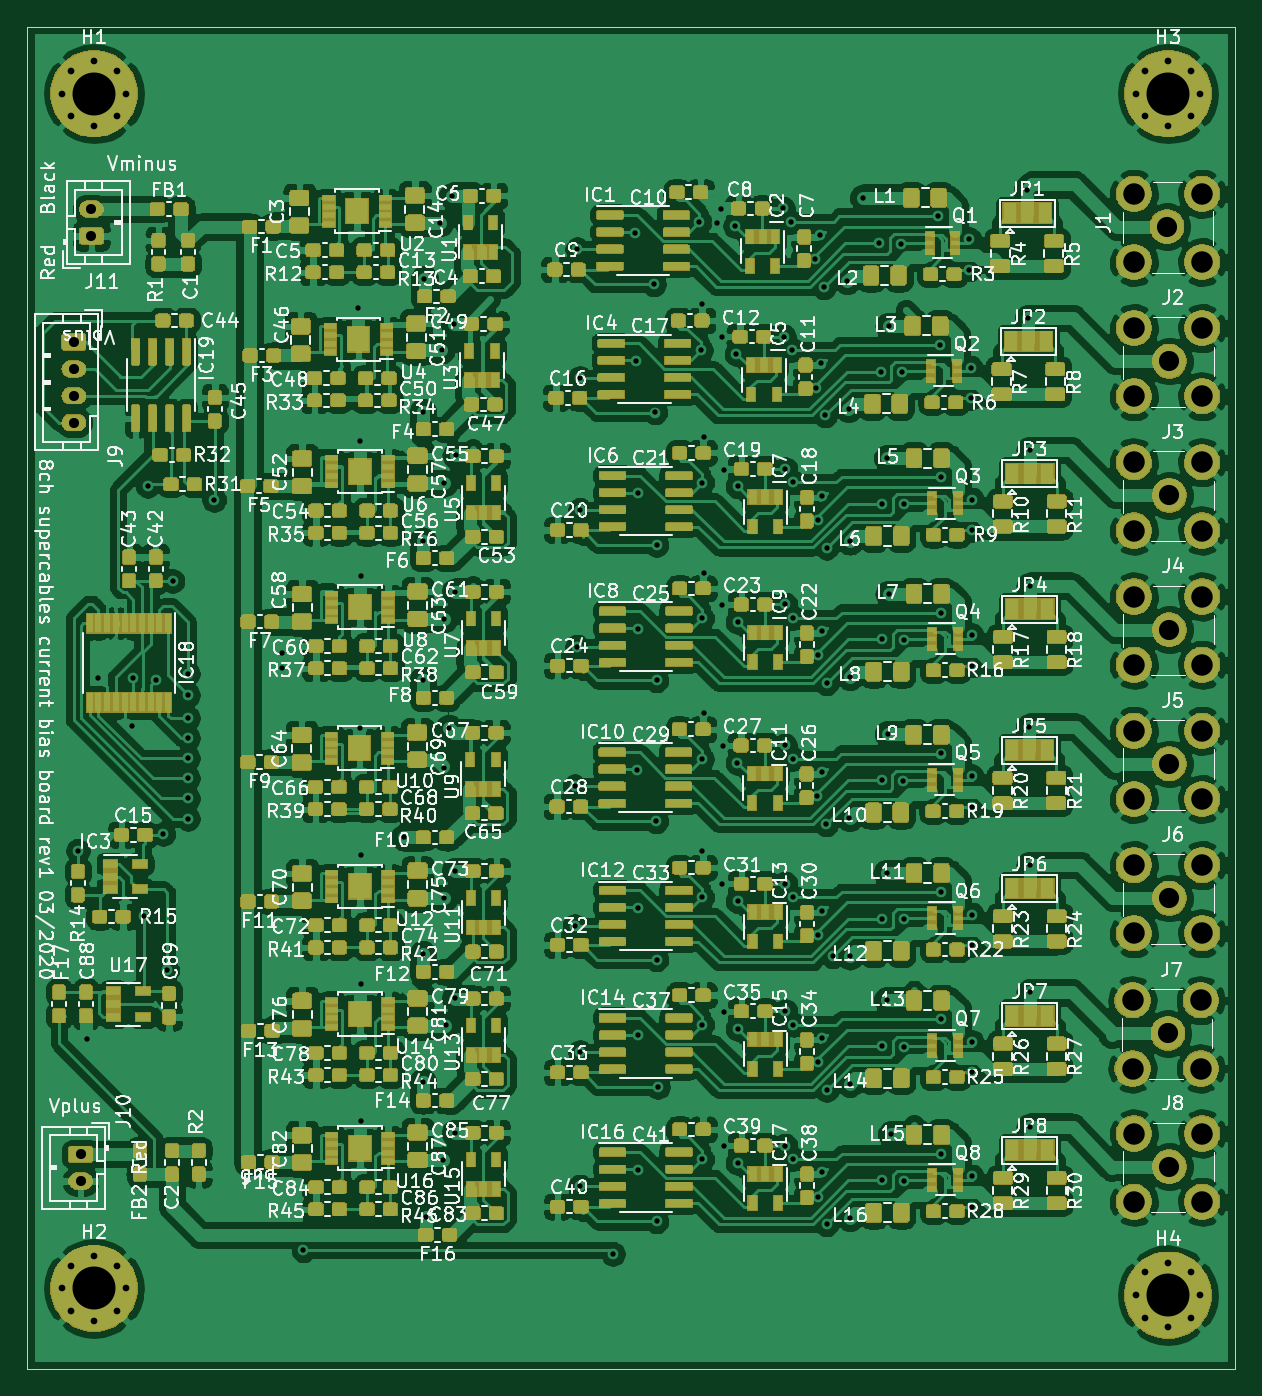
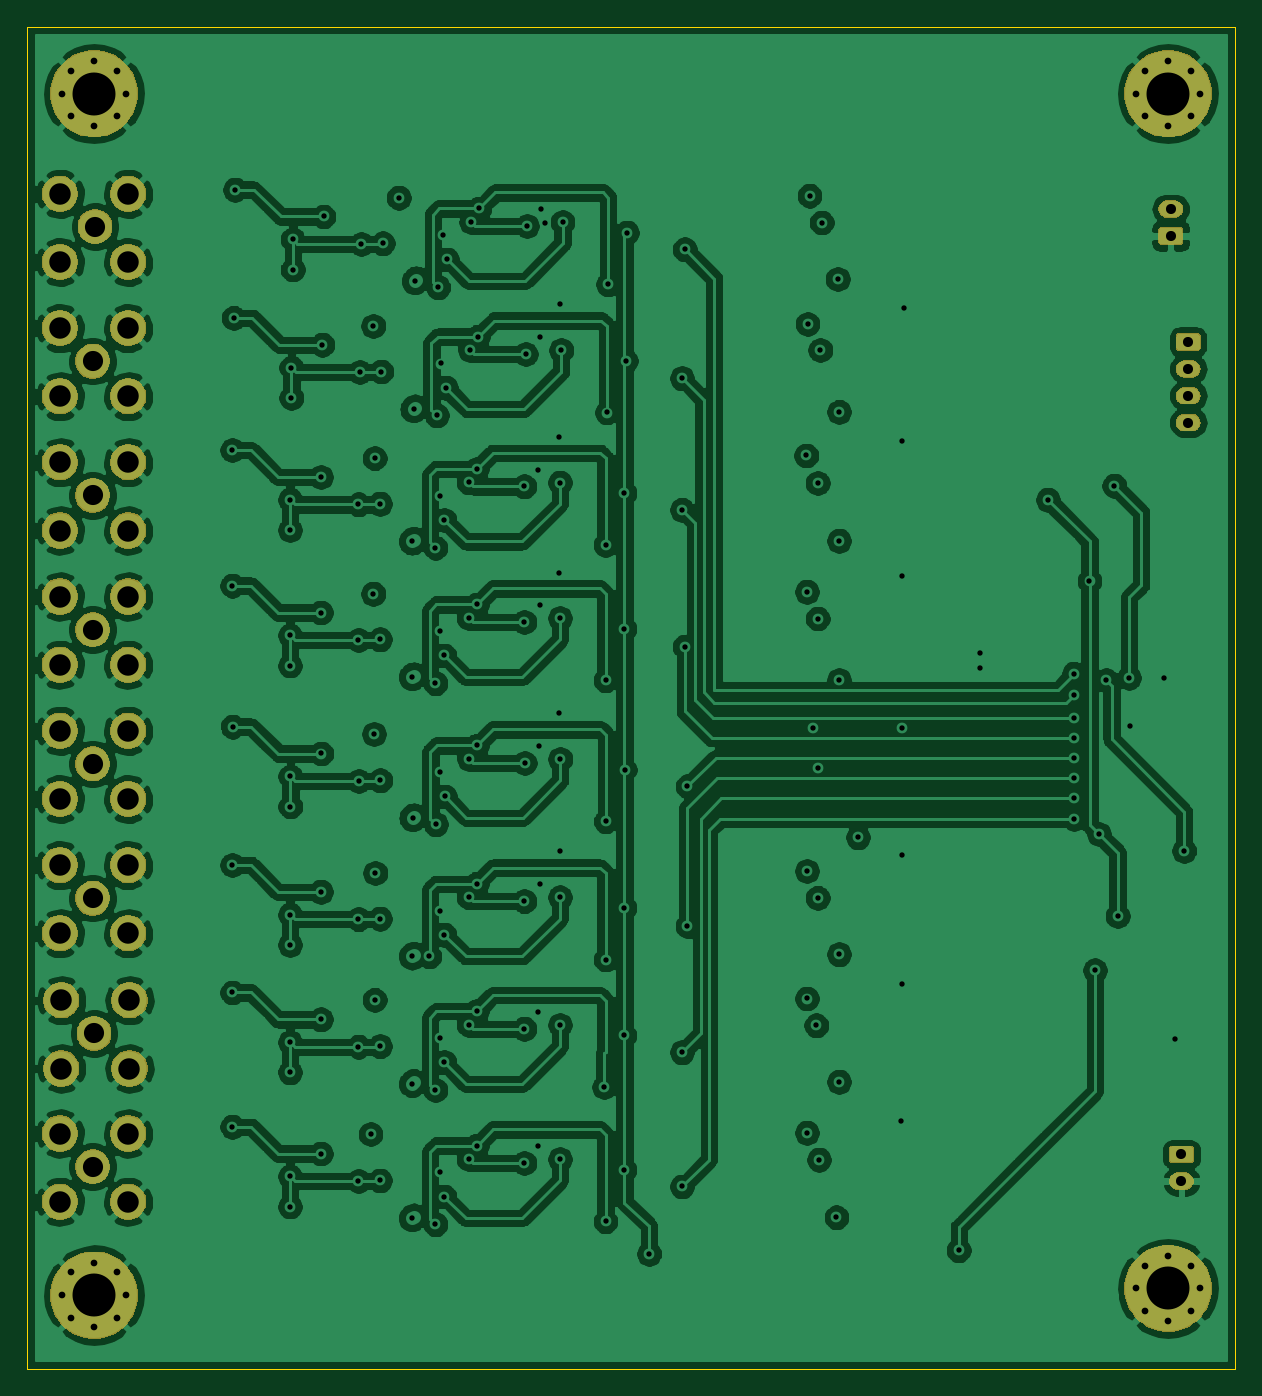
Circuit board: 10 layer files. Board 90.0 x 100.0 mm.
- bottom_copper: 8ch_v3-B_Cu.gbl (383933 bytes)
- bottom_mask: 8ch_v3-B_Mask.gbs (54111 bytes)
- paste: 8ch_v3-B_Paste.gbp (488 bytes)
- bottom_silk: 8ch_v3-B_SilkS.gbo (489 bytes)
- outline: 8ch_v3-Edge_Cuts.gm1 (683 bytes)
- top_copper: 8ch_v3-F_Cu.gtl (1469776 bytes)
- top_mask: 8ch_v3-F_Mask.gts (469068 bytes)
- paste: 8ch_v3-F_Paste.gtp (733787 bytes)
- top_silk: 8ch_v3-F_SilkS.gto (265972 bytes)
- drill: 8ch_v3.drl (5030 bytes)

=== bottom_copper: 8ch_v3-B_Cu.gbl (383933 bytes, source omitted) ===
=== bottom_mask: 8ch_v3-B_Mask.gbs (54111 bytes, source omitted) ===
=== paste: 8ch_v3-B_Paste.gbp ===
G04 #@! TF.GenerationSoftware,KiCad,Pcbnew,(5.1.5-0)*
G04 #@! TF.CreationDate,2020-03-26T07:19:41-06:00*
G04 #@! TF.ProjectId,8ch_v3,3863685f-7633-42e6-9b69-6361645f7063,rev?*
G04 #@! TF.SameCoordinates,Original*
G04 #@! TF.FileFunction,Paste,Bot*
G04 #@! TF.FilePolarity,Positive*
%FSLAX46Y46*%
G04 Gerber Fmt 4.6, Leading zero omitted, Abs format (unit mm)*
G04 Created by KiCad (PCBNEW (5.1.5-0)) date 2020-03-26 07:19:41*
%MOMM*%
%LPD*%
G04 APERTURE LIST*
G04 APERTURE END LIST*
M02*

=== bottom_silk: 8ch_v3-B_SilkS.gbo ===
G04 #@! TF.GenerationSoftware,KiCad,Pcbnew,(5.1.5-0)*
G04 #@! TF.CreationDate,2020-03-26T07:19:41-06:00*
G04 #@! TF.ProjectId,8ch_v3,3863685f-7633-42e6-9b69-6361645f7063,rev?*
G04 #@! TF.SameCoordinates,Original*
G04 #@! TF.FileFunction,Legend,Bot*
G04 #@! TF.FilePolarity,Positive*
%FSLAX46Y46*%
G04 Gerber Fmt 4.6, Leading zero omitted, Abs format (unit mm)*
G04 Created by KiCad (PCBNEW (5.1.5-0)) date 2020-03-26 07:19:41*
%MOMM*%
%LPD*%
G04 APERTURE LIST*
G04 APERTURE END LIST*
M02*

=== outline: 8ch_v3-Edge_Cuts.gm1 ===
G04 #@! TF.GenerationSoftware,KiCad,Pcbnew,(5.1.5-0)*
G04 #@! TF.CreationDate,2020-03-26T07:19:41-06:00*
G04 #@! TF.ProjectId,8ch_v3,3863685f-7633-42e6-9b69-6361645f7063,rev?*
G04 #@! TF.SameCoordinates,Original*
G04 #@! TF.FileFunction,Profile,NP*
%FSLAX46Y46*%
G04 Gerber Fmt 4.6, Leading zero omitted, Abs format (unit mm)*
G04 Created by KiCad (PCBNEW (5.1.5-0)) date 2020-03-26 07:19:41*
%MOMM*%
%LPD*%
G04 APERTURE LIST*
%ADD10C,0.050000*%
G04 APERTURE END LIST*
D10*
X230000000Y-35000000D02*
X140000000Y-35000000D01*
X230000000Y-135000000D02*
X230000000Y-35000000D01*
X140000000Y-135000000D02*
X230000000Y-135000000D01*
X140000000Y-35000000D02*
X140000000Y-135000000D01*
M02*

=== top_copper: 8ch_v3-F_Cu.gtl (1469776 bytes, source omitted) ===
=== top_mask: 8ch_v3-F_Mask.gts (469068 bytes, source omitted) ===
=== paste: 8ch_v3-F_Paste.gtp (733787 bytes, source omitted) ===
=== top_silk: 8ch_v3-F_SilkS.gto (265972 bytes, source omitted) ===
=== drill: 8ch_v3.drl (5030 bytes, source omitted) ===
